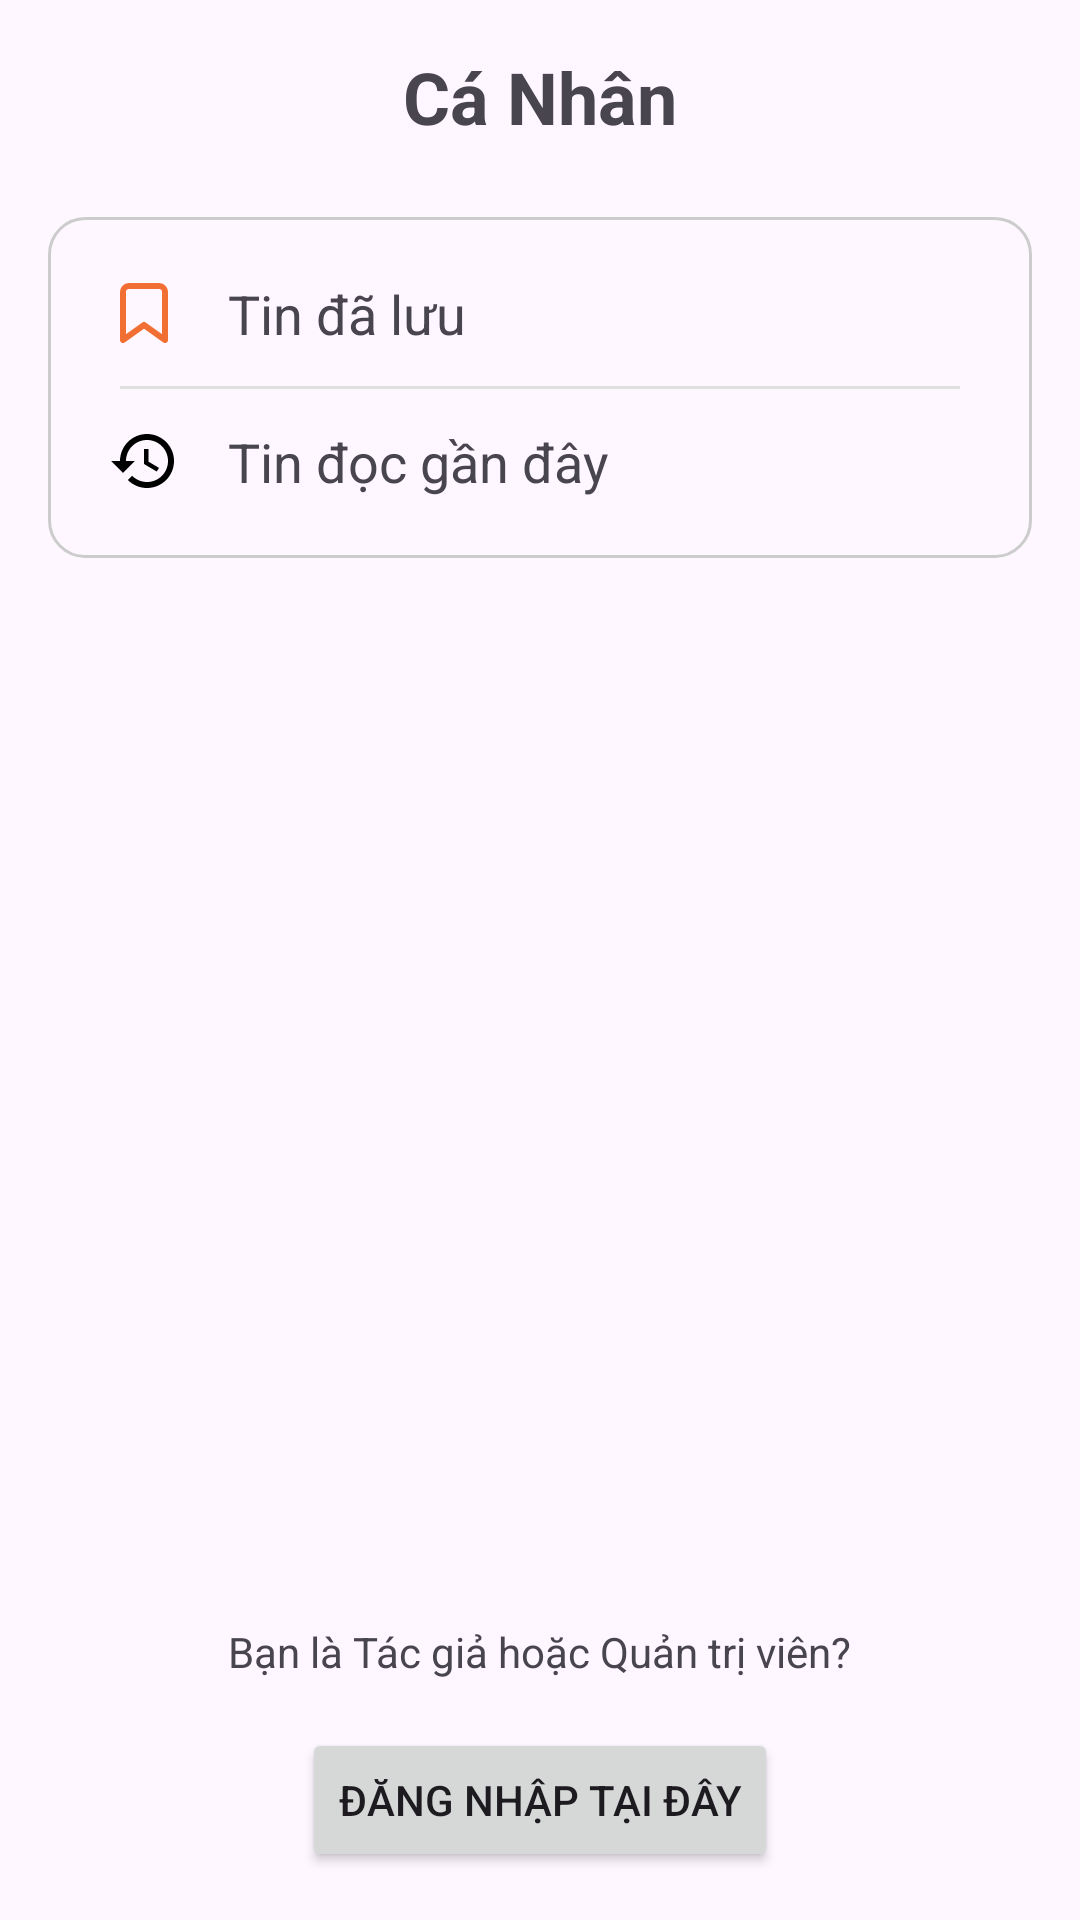

Layout XML and referenced resources for this Android screen:
<!-- AndroidManifest.xml: application theme Theme.UehNews -->
<!-- res/layout/main_profile_guest.xml -->
<?xml version="1.0" encoding="utf-8"?>
<LinearLayout xmlns:android="http://schemas.android.com/apk/res/android"
    xmlns:app="http://schemas.android.com/apk/res-auto"
    xmlns:tools="http://schemas.android.com/tools"
    android:layout_width="match_parent"
    android:layout_height="match_parent"
    android:orientation="vertical"
    android:paddingTop="16dp"
    tools:context=".ui.profile.ProfileFragment">

    
    <TextView
        android:layout_width="wrap_content"
        android:layout_height="wrap_content"
        android:layout_gravity="center"
        android:layout_marginBottom="24dp"
        android:text="Cá Nhân"
        android:textSize="24sp"
        android:textStyle="bold" />

    
    <LinearLayout
        android:layout_width="match_parent"
        android:layout_height="wrap_content"
        android:layout_marginStart="16dp"
        android:layout_marginEnd="16dp"
        android:background="@drawable/rounded_container_background"
        android:orientation="vertical"
        android:padding="8dp">

        
        <TextView
            android:id="@+id/btn_saved_articles"
            android:layout_width="match_parent"
            android:layout_height="wrap_content"
            android:background="?android:attr/selectableItemBackground"
            android:clickable="true"
            android:drawablePadding="16dp"
            android:focusable="true"
            android:gravity="center_vertical"
            android:padding="12dp"
            android:text="Tin đã lưu"
            android:textSize="18sp"
            app:drawableStartCompat="@drawable/ic_bookmark_border" /> 

        <View
            android:layout_width="match_parent"
            android:layout_height="1dp"
            android:layout_marginStart="16dp"
            android:layout_marginEnd="16dp"
            android:background="#E0E0E0" />

        
        <TextView
            android:id="@+id/btn_recent_articles"
            android:layout_width="match_parent"
            android:layout_height="wrap_content"
            android:background="?android:attr/selectableItemBackground"
            android:clickable="true"
            android:drawablePadding="16dp"
            android:focusable="true"
            android:gravity="center_vertical"
            android:padding="12dp"
            android:text="Tin đọc gần đây"
            android:textSize="18sp"
            app:drawableStartCompat="@drawable/ic_history" /> 
    </LinearLayout>

    
    <View
        android:layout_width="match_parent"
        android:layout_height="0dp"
        android:layout_weight="1" />

    
    <LinearLayout
        android:layout_width="match_parent"
        android:layout_height="wrap_content"
        android:gravity="center"
        android:orientation="vertical"
        android:padding="16dp">

        <TextView
            android:layout_width="wrap_content"
            android:layout_height="wrap_content"
            android:layout_marginBottom="16dp"
            android:gravity="center"
            android:text="Bạn là Tác giả hoặc Quản trị viên?" />

        <Button
            android:id="@+id/btn_go_to_login"
            android:layout_width="wrap_content"
            android:layout_height="wrap_content"
            android:text="Đăng nhập tại đây" />
    </LinearLayout>

</LinearLayout>
<!-- resources referenced by this layout -->
<resources>
  <!-- drawable ic_bookmark_border (drawable) -->
  <vector xmlns:android="http://schemas.android.com/apk/res/android"
      android:width="24dp"
      android:height="24dp"
      android:viewportWidth="24"
      android:viewportHeight="24">
      <path
          android:fillColor="#00000000"
          android:strokeColor="@color/ueh_orange"
          android:strokeWidth="2"
          android:strokeLineCap="round"
          android:strokeLineJoin="round"
          android:pathData="M19 21l-7-5-7 5V5a2 2 0 0 1 2-2h10a2 2 0 0 1 2 2z"/>
  </vector>
  <!-- drawable ic_history (drawable) -->
  <vector xmlns:android="http://schemas.android.com/apk/res/android"
      android:width="24dp"
      android:height="24dp"
      android:viewportWidth="24.0"
      android:viewportHeight="24.0">
      <path
          android:fillColor="#FF000000"
          android:pathData="M13,3c-4.97,0 -9,4.03 -9,9H1l3.89,3.89 0.07,0.14L9,12H6c0,-3.87 3.13,-7 7,-7s7,3.13 7,7 -3.13,7 -7,7c-1.93,0 -3.68,-0.79 -4.94,-2.06l-1.42,1.42C8.27,19.99 10.51,21 13,21c4.97,0 9,-4.03 9,-9s-4.03,-9 -9,-9zM12,8v5l4.25,2.52 0.75,-1.23 -3.5,-2.07V8H12z"/>
  </vector>
  <!-- drawable rounded_container_background (drawable) -->
  <?xml version="1.0" encoding="utf-8"?>
  <shape xmlns:android="http://schemas.android.com/apk/res/android">
      <solid android:color="@android:color/transparent" />
      <stroke
          android:width="1dp"
          android:color="#CCCCCC" /> 
      <corners android:radius="12dp" /> 
  </shape>
  <style name="Theme.UehNews" parent="Base.Theme.UehNews" />
  <color name="ueh_orange">#F26F33</color>
  <style name="Base.Theme.UehNews" parent="Theme.Material3.DayNight.NoActionBar">
          
          
      </style>
</resources>
